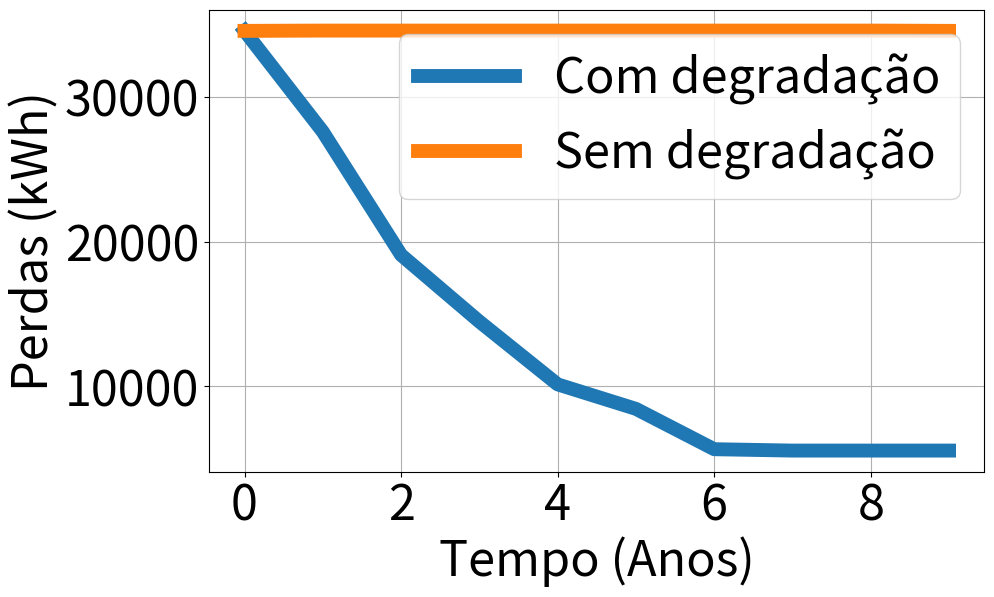

This chart was generated by the following Python code:
import matplotlib.pyplot as plt

Perdas_C = [34559,27597, 19085, 14482, 10143, 8453, 5666, 5571, 5571, 5571]
Perdas_S = [34559, 34579, 34579, 34579, 34579, 34579, 34579, 34579, 34579,34559]
plt.rcParams['font.size'] = 35
plt.figure(figsize=(10,6))
plt.plot(range(len(Perdas_C)),Perdas_C,lw=10,marker='o',label="Com degradação")
plt.plot(range(len(Perdas_S)),Perdas_S,lw=10,marker='o',label="Sem degradação")
plt.xlabel("Tempo (Anos)")
plt.ylabel("Perdas (kWh)")
plt.legend()
#plt.ylim(4000, 100000)
plt.grid(True)
plt.show()
